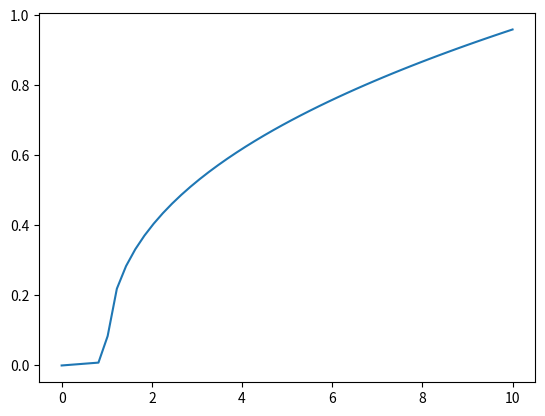

Write the Python code that produced this figure.
import matplotlib.pyplot as plt
import numpy as np

max_distance = 10

def reward_function(distance):
    if distance <=1:
        return 0.01 * distance
    else:
        return ((distance-1)/max_distance) ** 0.4

X = np.linspace(0, max_distance)
Y = [reward_function(x) for x in X]

# print(X)
# print(Y)
plt.plot(X,Y)
plt.show()
